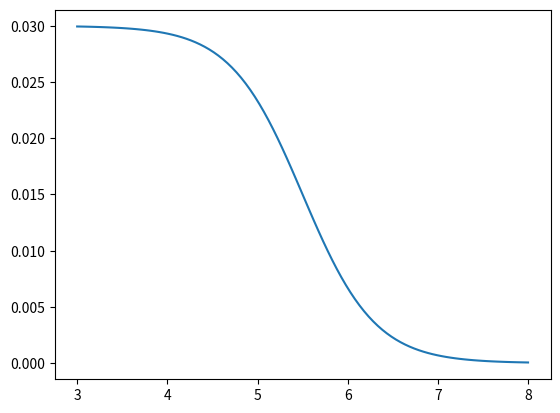

Python code for this plot:
import numpy as np
import matplotlib.pyplot as plt

r0 = 5.5
l = 0.4
C = 0.03
r = np.linspace(3, 8, 100)

t = C / (1 + np.exp( (r-r0)/l ))

plt.plot(r,t)
plt.show()
